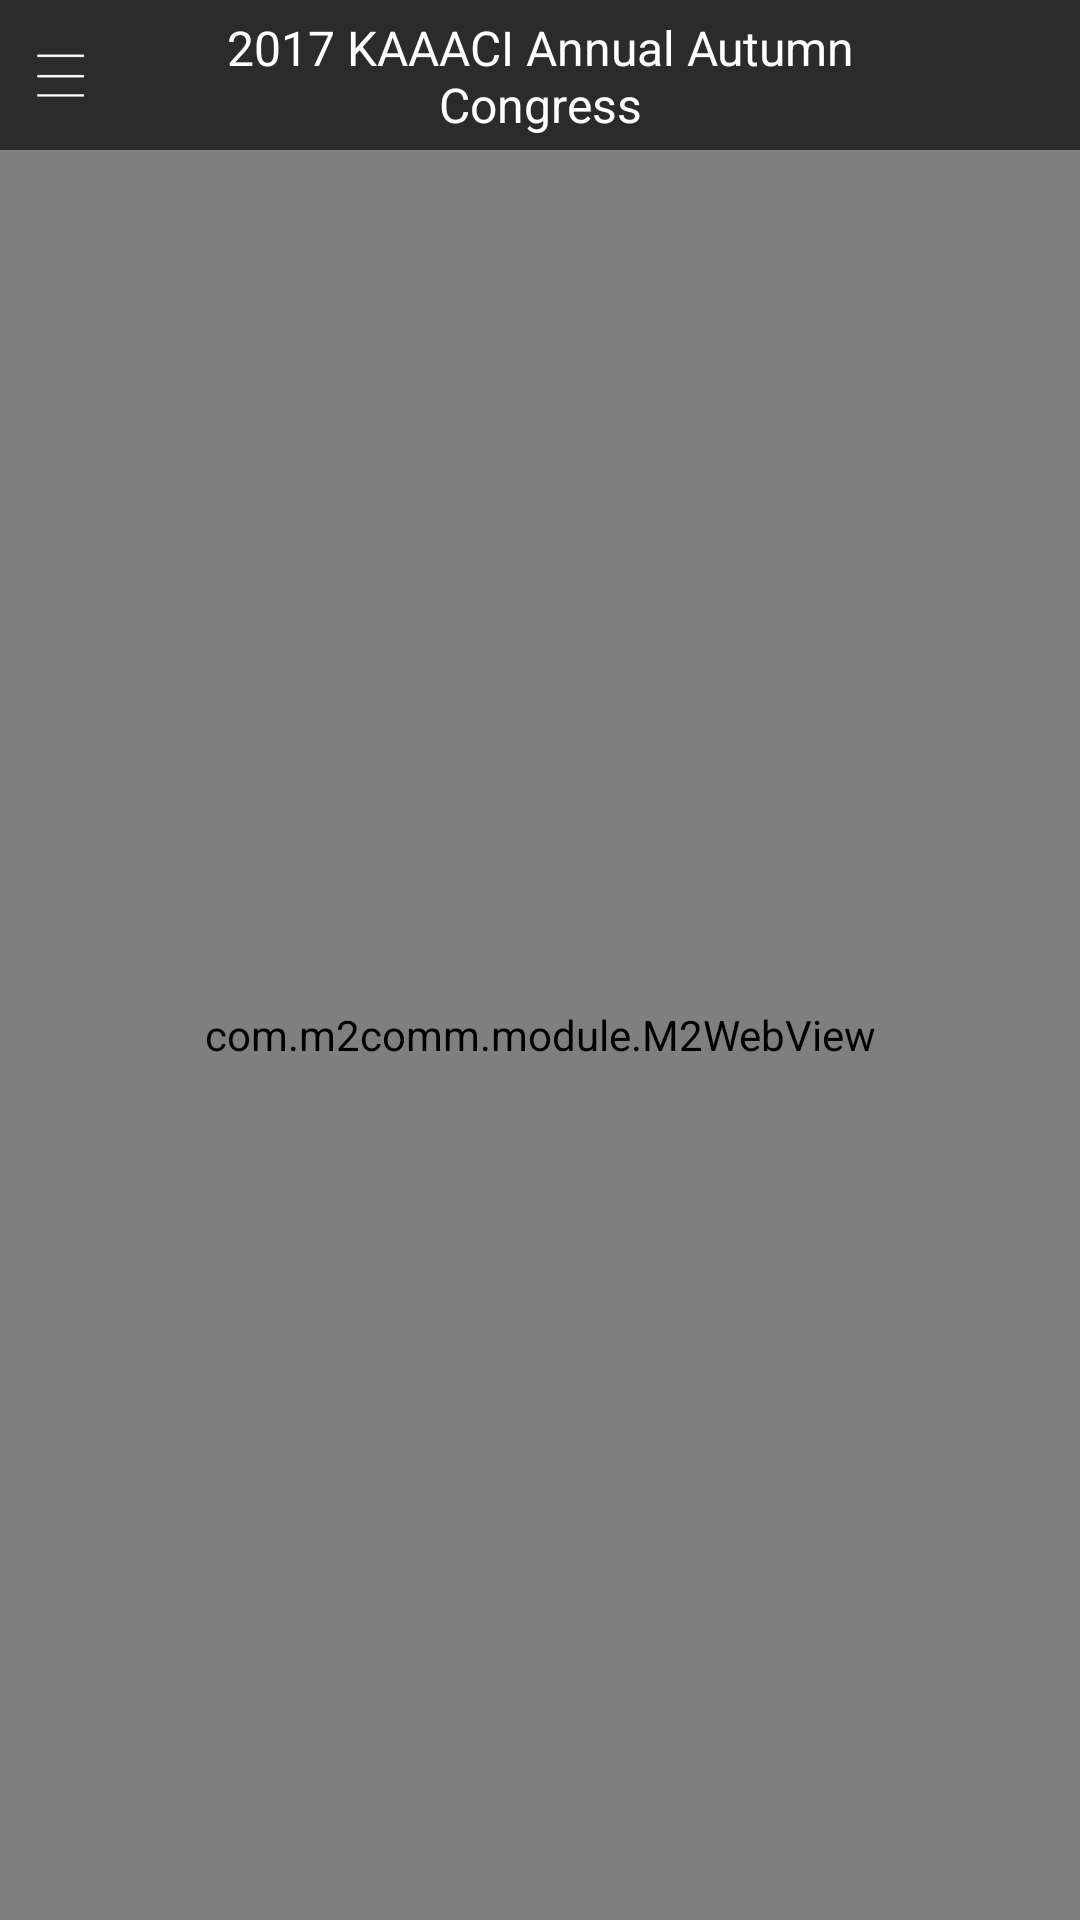

This screen was rendered from an Android layout file. Write that file and the resources it references.
<!-- AndroidManifest.xml: application theme AppTheme -->
<!-- res/layout/fall2017_web.xml -->
<?xml version="1.0" encoding="utf-8"?>
<LinearLayout xmlns:android="http://schemas.android.com/apk/res/android"
    xmlns:tools="http://schemas.android.com/tools"
    android:orientation="vertical"
    android:layout_width="match_parent"
    android:layout_height="match_parent">

    <LinearLayout
        android:background="#2b2b2b"
        android:paddingTop="5dp"
        android:paddingBottom="5dp"
        android:layout_width="match_parent"
        android:layout_height="wrap_content">
        <LinearLayout
            android:orientation="vertical"
            android:background="@drawable/btn_menu"
            android:id="@+id/menu"
            android:layout_width="40dp"
            android:layout_height="40dp" />
        <TextView
            android:id="@+id/home"
            android:gravity="center"
            android:layout_gravity="center"
            android:text="2017 KAAACI Annual Autumn Congress"
            android:textSize="16dp"
            android:textColor="#ffffff"
            android:layout_weight="1"
            android:layout_width="1dp"
            android:layout_height="40dp">

        </TextView>
        <LinearLayout
            android:visibility="invisible"
            android:orientation="vertical"
            android:background="@drawable/ic_search"
            android:id="@+id/search"
            android:layout_width="40dp"
            android:layout_height="40dp" />

    </LinearLayout>

    <com.m2comm.module.M2WebView
        android:id="@+id/webview"
        android:layout_width="match_parent"
        android:layout_height="match_parent"/>

    
</LinearLayout>
<!-- resources referenced by this layout -->
<resources>
  <!-- drawable btn_menu: png bitmap (drawable, 230 bytes) -->
  <style name="AppTheme" parent="Theme.AppCompat.Light.NoActionBar">
          
          <item name="colorPrimary">@color/colorPrimary</item>
          <item name="colorPrimaryDark">@color/colorPrimaryDark</item>
          <item name="colorAccent">@color/colorAccent</item>
          <item name="android:windowNoTitle">true</item>
      </style>
  <color name="colorPrimary">#3F51B5</color>
  <color name="colorPrimaryDark">#303F9F</color>
  <color name="colorAccent">#FF4081</color>
</resources>
